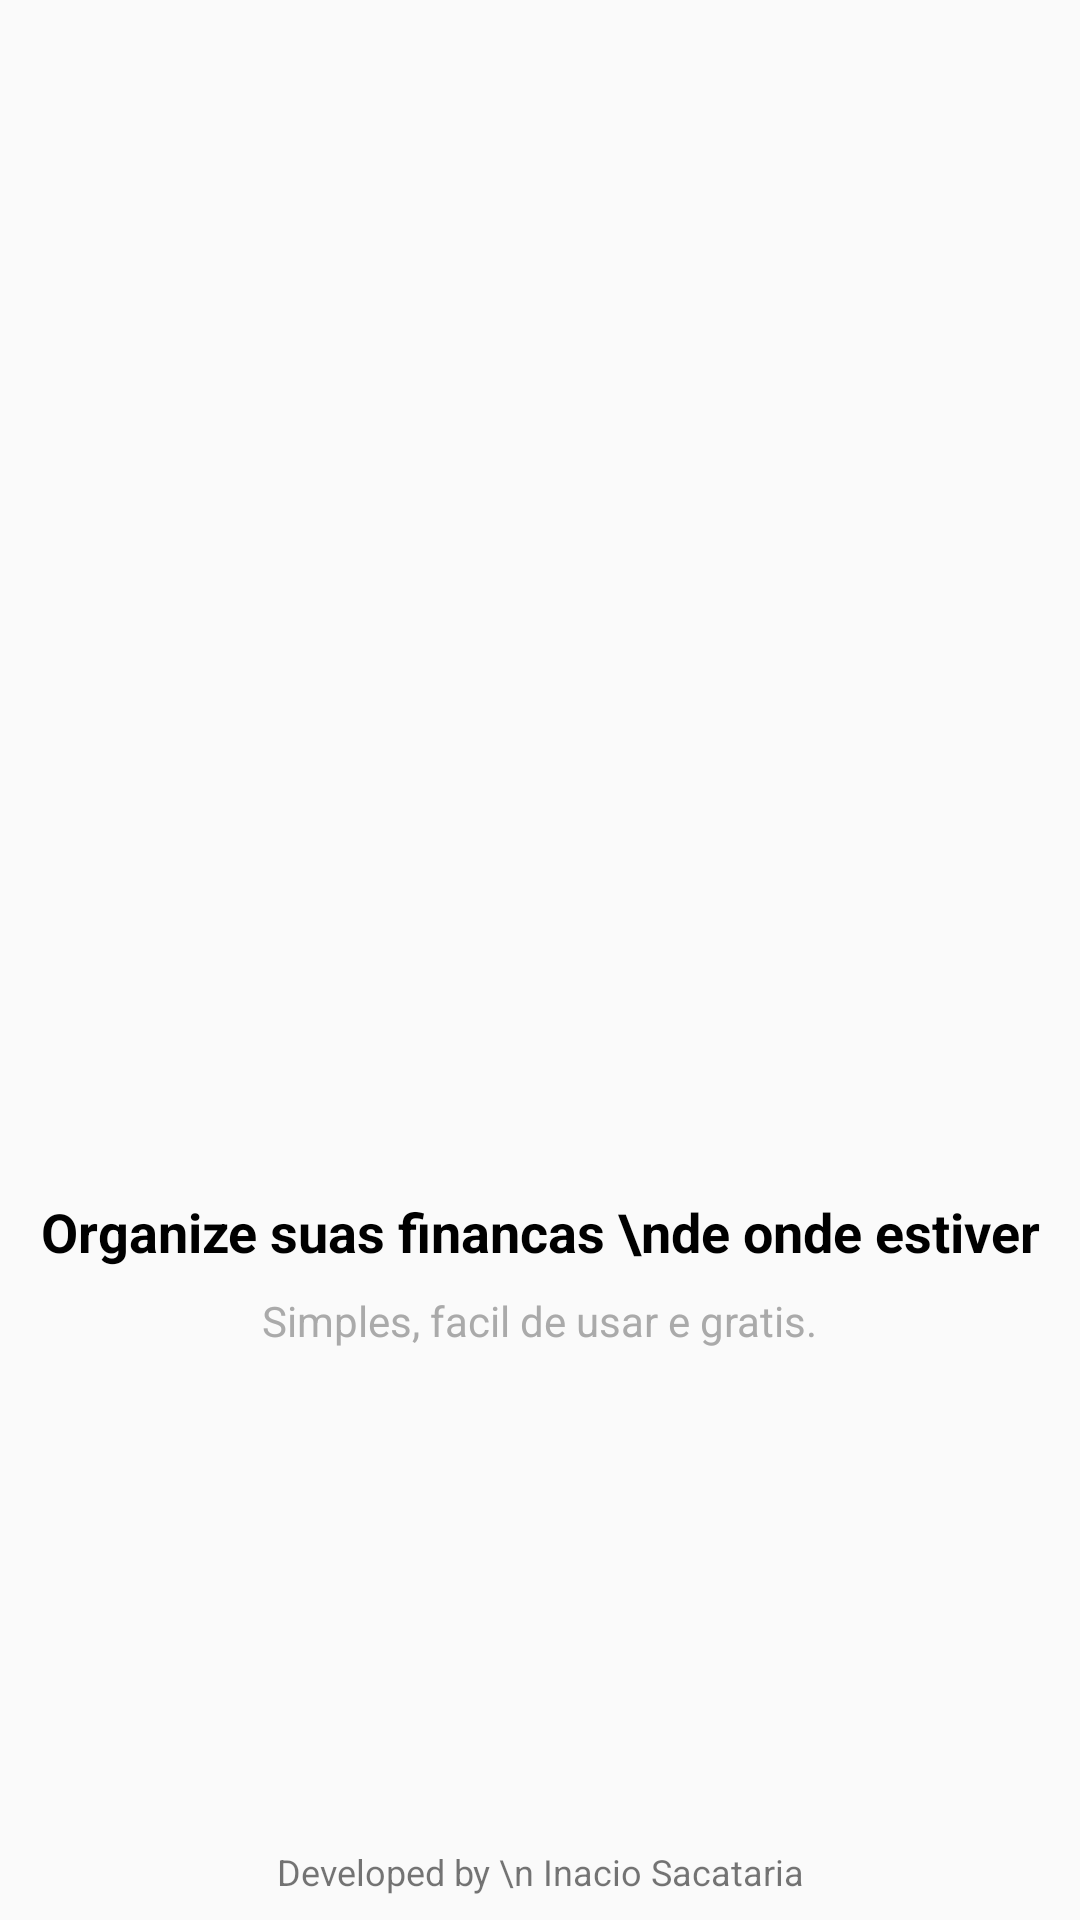

Write the Android layout XML for this screen, with the resource values it uses.
<!-- AndroidManifest.xml: application theme AppTheme -->
<!-- res/layout/intro1.xml -->
<?xml version="1.0" encoding="utf-8"?>
<androidx.constraintlayout.widget.ConstraintLayout xmlns:android="http://schemas.android.com/apk/res/android"
    xmlns:app="http://schemas.android.com/apk/res-auto"
    xmlns:tools="http://schemas.android.com/tools"
    android:id="@+id/linearLayout"
    android:layout_width="match_parent"
    android:layout_height="match_parent">

    <ImageView
        android:id="@+id/imageView2"
        android:layout_width="200dp"
        android:layout_height="200dp"
        app:layout_constraintBottom_toTopOf="@+id/textView"
        app:layout_constraintEnd_toEndOf="parent"
        app:layout_constraintHorizontal_bias="0.5"
        app:layout_constraintStart_toStartOf="parent"
        app:layout_constraintTop_toTopOf="parent"
        app:layout_constraintVertical_chainStyle="packed"
        app:srcCompat="@drawable/ic_mobile" />

    <TextView
        android:id="@+id/textView"
        android:layout_width="wrap_content"
        android:layout_height="wrap_content"
        android:layout_marginTop="8dp"
        android:layout_marginBottom="8dp"
        android:text="Organize suas financas \nde onde estiver"
        android:textAlignment="center"
        android:textSize="18sp"
        android:textStyle="bold"
        app:layout_constraintBottom_toTopOf="@+id/textView2"
        app:layout_constraintEnd_toEndOf="parent"
        app:layout_constraintHorizontal_bias="0.5"
        app:layout_constraintStart_toStartOf="parent"
        app:layout_constraintTop_toBottomOf="@+id/imageView2"
        android:textColor="@android:color/black"/>

    <TextView
        android:id="@+id/textView2"
        android:layout_width="wrap_content"
        android:layout_height="wrap_content"
        android:textColor="@android:color/darker_gray"
        android:text="Simples, facil de usar e gratis."
        app:layout_constraintBottom_toBottomOf="parent"
        app:layout_constraintEnd_toEndOf="parent"

        app:layout_constraintStart_toStartOf="parent"
        app:layout_constraintTop_toBottomOf="@+id/textView"
        />

    <TextView
        android:id="@+id/textView6"
        android:layout_width="wrap_content"
        android:layout_height="wrap_content"
        android:layout_marginBottom="8dp"
        android:text="Developed by \n Inacio Sacataria"
        android:textAlignment="center"
        android:textSize="12sp"
        app:layout_constraintBottom_toBottomOf="parent"
        app:layout_constraintEnd_toEndOf="parent"
        app:layout_constraintStart_toStartOf="parent" />
</androidx.constraintlayout.widget.ConstraintLayout>
<!-- resources referenced by this layout -->
<resources>
  <!-- drawable ic_mobile: vector/xml drawable (drawable, 38681 chars, omitted) -->
  <style name="AppTheme" parent="Theme.AppCompat.Light.DarkActionBar">
          
          <item name="colorPrimary">@color/colorPrimary</item>
          <item name="colorPrimaryDark">@color/colorPrimaryDark</item>
          <item name="colorAccent">@color/colorAccent</item>
      </style>
  <color name="colorPrimary">#00BCD4</color>
  <color name="colorPrimaryDark">#01859B</color>
  <color name="colorAccent">#00BCD4</color>
  
  
      //cores dispesas
</resources>
